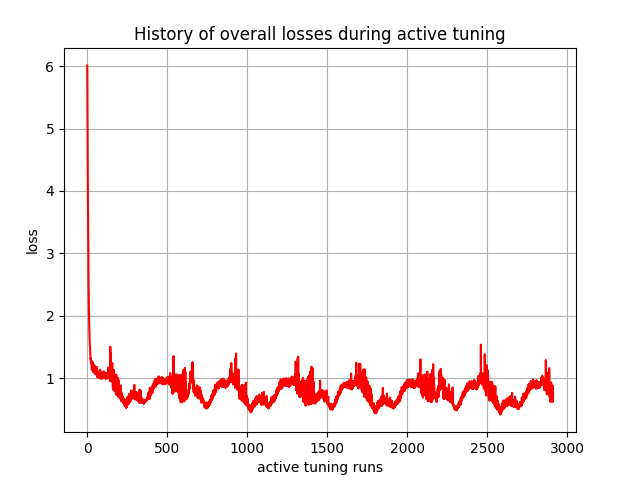

Values plotted in this chart, from the file beside it:
, 0
0, 6.01
1, 5.565
2, 4.734
3, 4.339
4, 3.788
5, 3.666
6, 3.184
7, 2.817
8, 2.511
9, 2.288
10, 2.058
11, 1.985
12, 1.897
13, 1.752
14, 1.66
15, 1.624
16, 1.529
17, 1.506
18, 1.457
19, 1.352
20, 1.312
21, 1.321
22, 1.288
23, 1.243
24, 1.265
25, 1.289
26, 1.26
27, 1.187
28, 1.147
29, 1.136
30, 1.178
31, 1.203
32, 1.206
33, 1.261
34, 1.181
35, 1.13
36, 1.133
37, 1.101
38, 1.182
39, 1.226
40, 1.16
41, 1.14
42, 1.117
43, 1.107
44, 1.089
45, 1.173
46, 1.201
47, 1.081
48, 1.072
49, 1.078
50, 1.117
51, 1.13
52, 1.186
53, 1.125
54, 1.114
55, 1.082
56, 1.069
57, 1.06
58, 1.06
59, 1.092
... 2,850 more rows
